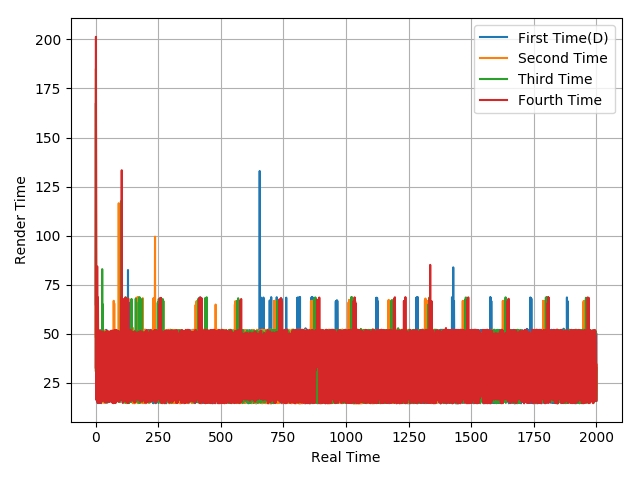

Source data for this figure (header and first rows):
65.03, 167.6, 16.48, 34.2, 48.35, 51.76, 14.94, 68.37, 15.88, 67.51, 15.59, 34.33, 50.1, 16.59, 50.04, 15.65, 51.03, 14.78, 49.88, 16.62, 33.49, 51.91, 14.67, 33.65
48.55, 167.4, 32.52, 33.14, 16.71, 49.84, 33.37, 68.97, 15.12, 68.25, 32.45, 16.22, 51.38, 15.34, 51.62, 15.48, 50.05, 16.32, 51.4, 16.62, 50.08, 16.67, 49.09, 16.68
31.28, 185.1, 31.84, 33.82, 17.78, 64.85, 16.86, 66.79, 16.35, 68.56, 16.61, 50.04, 16.65, 50.05, 15.19, 51.02, 16.18, 50.05, 16.67, 50.93, 15.71, 49.85, 17.34, 50.62
32.83, 201.3, 16.66, 33.61, 65.68, 15.83, 84.35, 15.7, 68.5, 14.68, 51.05, 15.64, 51.03, 15.82, 51.78, 14.83, 50.93, 17.06, 50.53, 14.8, 51.09, 15.43, 51.24, 17.43
